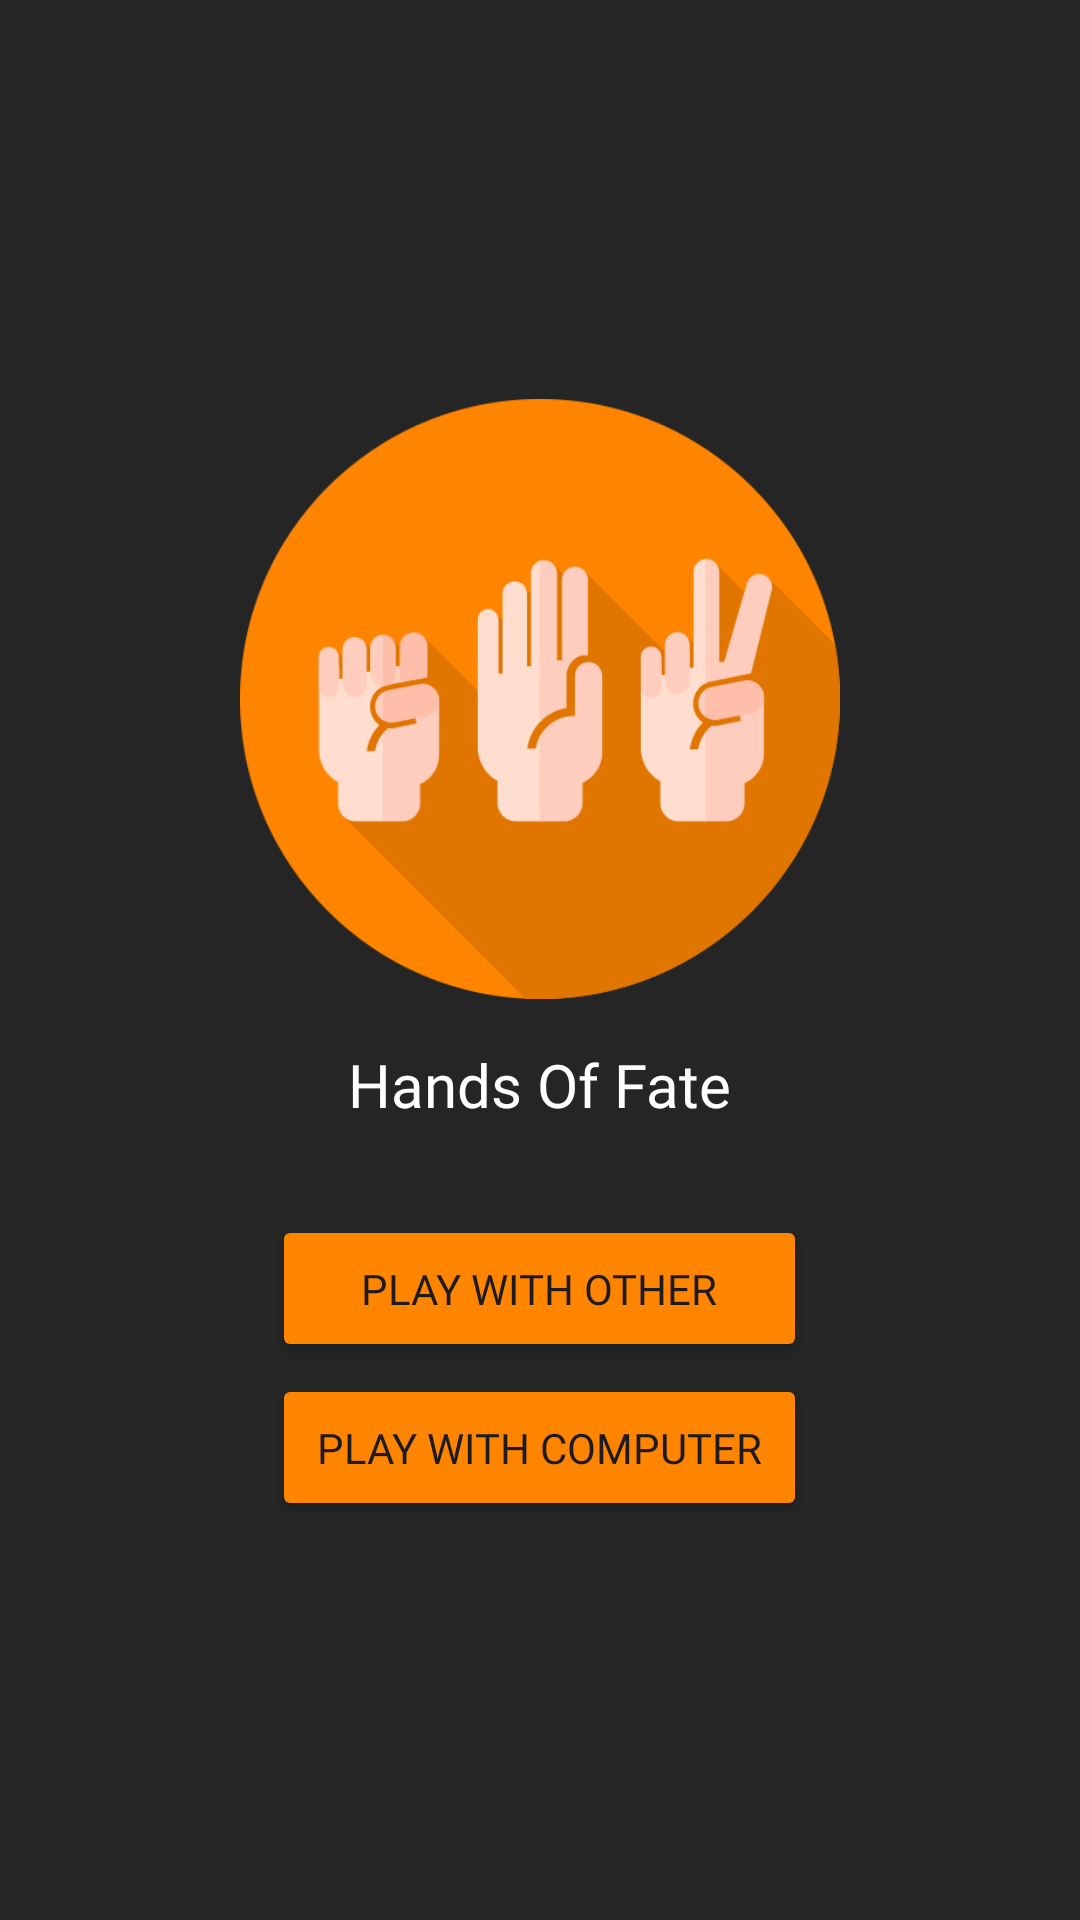

Here is an Android app screen rendered from its layout file. Give the layout XML and the strings, colors and styles it references.
<!-- AndroidManifest.xml: application theme Theme.HandsOfFate -->
<!-- res/layout/fragment_menu.xml -->
<?xml version="1.0" encoding="utf-8"?>
<androidx.constraintlayout.widget.ConstraintLayout xmlns:android="http://schemas.android.com/apk/res/android"
    xmlns:app="http://schemas.android.com/apk/res-auto"
    xmlns:tools="http://schemas.android.com/tools"
    android:layout_width="match_parent"
    android:layout_height="match_parent"
    android:background="@color/newBlack"

    tools:context=".view.MenuFragment">

    <LinearLayout
        android:layout_width="wrap_content"
        android:layout_height="wrap_content"
        android:orientation="vertical"
        app:layout_constraintBottom_toBottomOf="parent"
        app:layout_constraintEnd_toEndOf="parent"
        app:layout_constraintStart_toStartOf="parent"
        app:layout_constraintTop_toTopOf="parent">

        <LinearLayout
            android:id="@+id/linearLayout5"
            android:layout_width="wrap_content"
            android:layout_height="wrap_content"
            android:layout_gravity="center"
            android:orientation="vertical">

            <ImageView
                android:id="@+id/menuLogo"
                android:layout_width="200dp"
                android:layout_height="200dp"
                android:layout_gravity="center"
                android:src="@drawable/logo" />

            <TextView
                android:id="@+id/menuAppName"
                android:layout_width="wrap_content"
                android:layout_height="wrap_content"
                android:layout_gravity="center"
                android:fontFamily="@font/cartoon"
                android:text="Hands Of Fate"
                android:layout_marginTop="15dp"
                android:textColor="@color/white"
                android:textSize="20sp" />

        </LinearLayout>

        <LinearLayout
            android:id="@+id/linearLayout6"
            android:layout_width="wrap_content"
            android:layout_height="wrap_content"
            android:layout_gravity="center"
            android:layout_marginTop="30dp"
            android:orientation="vertical">

            <Button
                android:id="@+id/playWithOtherButton"
                android:layout_width="match_parent"
                android:layout_height="match_parent"
                android:backgroundTint="@color/orange"
                android:fontFamily="@font/cartoon"
                android:layout_marginBottom="2dp"
                android:padding="15dp"
                android:text="PLAY WITH OTHER" />

            <Button
                android:id="@+id/playWithComputerButton"
                android:layout_width="match_parent"
                android:layout_height="match_parent"
                android:backgroundTint="@color/orange"
                android:fontFamily="@font/cartoon"
                android:layout_marginTop="2dp"
                android:padding="15dp"
                android:text="PLAY WITH COMPUTER" />
        </LinearLayout>

    </LinearLayout>

</androidx.constraintlayout.widget.ConstraintLayout>
<!-- resources referenced by this layout -->
<resources>
  <color name="newBlack">#252525</color>
  <color name="orange">#FF8500</color>
  <color name="white">#FFFFFFFF</color>
  <!-- drawable logo: png bitmap (drawable, 26026 bytes) -->
  <style name="Theme.HandsOfFate" parent="Base.Theme.HandsOfFate" />
  <style name="Base.Theme.HandsOfFate" parent="Theme.Material3.DayNight.NoActionBar">
          
          
      </style>
</resources>
